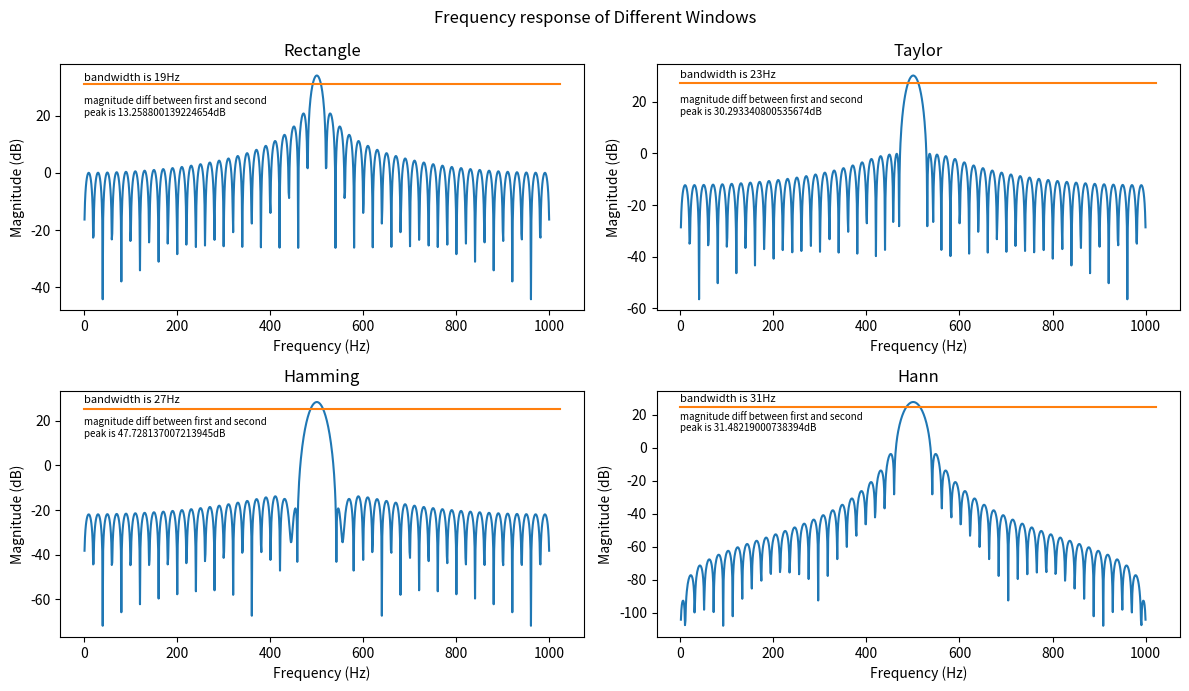

Source code (Python):
from scipy.fft import fft, ifft, fftshift
from numpy import log10
import numpy as np
import matplotlib.pyplot as plt
from scipy.signal import windows, find_peaks


# fig, ax = plt.subplots(2, figsize = (12,10))
# rect_100pts = windows.boxcar(50)
# ax[0].plot(rect_100pts)
# ax[0].set_title('Rect window')
# ax[0].set_xlabel('Frequency')
# ax[0].set_ylabel('Magnitude (dB)')

# A = fft(rect_100pts, 128)
# freq = np.linspace(0, 1000, len(A))
# response = 20 * log10(np.abs(fftshift(A)))
# ax[1].plot(freq, response, label = 'lower sampling')
# ax[1].set_title('Frequency response')
# ax[1].set_xlabel('Frequency')
# ax[1].set_ylabel('Magnitude (dB)')

# A = fft(rect_100pts, 1024)
# freq = np.linspace(0, 1000, len(A))
# response = 20 * log10(np.abs(fftshift(A)))
# ax[1].plot(freq, response, label = 'higher sampling')
# ax[1].legend()
# plt.tight_layout()
# # plt.savefig('degradeimage/samplingrates.png')
# plt.show()




# fig, ax = plt.subplots(2, figsize = (12,7))
# hamming_100pts = windows.hamming(100)
# A = fft(hamming_100pts, 2048)
# freq = np.linspace(0, 1000, len(A))
# response = 20 * log10(np.abs(fftshift(A)))
# ax[0].plot(freq, response)
# ax[0].set_title('Hamming with shorter look time')
# ax[0].set_xlabel('Frequency')
# ax[0].set_ylabel('Magnitude (dB)')
# peaks, _ = find_peaks(response)
# firstpeak = peaks[np.argmax(response[peaks])]
# magnitude_3db = response[firstpeak] - 3
# secondpeak = firstpeak - 1
# peakdiff = abs(response[firstpeak] - response[secondpeak])
# print(magnitude_3db)
# cut = np.zeros(len(response))
# cut.fill(magnitude_3db)
# ax[0].plot(cut)
# ax[0].set(xlim = [0, 1000], ylim = [-80, 45])
# idx = np.argwhere(np.diff(np.sign(cut - response))).flatten()
# bandwidth_3db = abs(idx[1] - idx[0])
# ax[0].annotate(f'bandwidth is {bandwidth_3db}Hz', xy = (5,34), size = 8)


# hamming_200pts = windows.hamming(200)
# print(len(hamming_100pts), len(hamming_200pts))
# A = fft(hamming_200pts, 2048)
# freq = np.linspace(0, 1000, len(A))
# response = 20 * log10(np.abs(fftshift(A)))
# ax[1].plot(freq, response)
# ax[1].set_title('Hamming with longer look time')
# ax[1].set_xlabel('Frequency')
# ax[1].set_ylabel('Magnitude (dB)')
# peaks, _ = find_peaks(response)
# firstpeak = peaks[np.argmax(response[peaks])]
# magnitude_3db = response[firstpeak] - 3
# print(magnitude_3db)
# cut = np.zeros(len(response))
# cut.fill(magnitude_3db)
# ax[1].plot(cut)
# ax[1].set(xlim = [0, 1000], ylim = [-80, 45])
# ax[1].annotate('Longer look time results in higher resolution, better ability to resolve 2 distinct objects close together', size = 7, xy = (20,5))
# idx = np.argwhere(np.diff(np.sign(cut - response))).flatten()
# bandwidth_3db = abs(idx[1] - idx[0])
# ax[1].annotate(f'bandwidth is {bandwidth_3db}Hz', xy = (5,30), size = 8)

# plt.tight_layout()
# # plt.savefig('degradeimage/looktime.png')
# plt.show()



fig, ax = plt.subplots(2,2, figsize = (12, 7))

fig.suptitle('Frequency response of Different Windows')
rect_50pts = windows.boxcar(50)
A = fft(rect_50pts, 1024)
freq = np.linspace(0, 1000, len(A))
response_rect = 20 * log10(np.abs(fftshift(A)))
ax[0,0].plot(freq, response_rect)
ax[0,0].set_title('Rectangle')
ax[0,0].set_xlabel('Frequency (Hz)')
ax[0,0].set_ylabel('Magnitude (dB)')
peaks, _ = find_peaks(response_rect)
firstpeak = peaks[np.argmax(response_rect[peaks])]
magnitude_3db = response_rect[firstpeak] - 3
peakdiff = abs(response_rect[firstpeak] - response_rect[peaks[np.argmax(response_rect[peaks])-1]])
cut = np.zeros(len(response_rect))
cut.fill(magnitude_3db)
ax[0,0].plot(cut)
idx = np.argwhere(np.diff(np.sign(cut - response_rect))).flatten()
bandwidth_3db = abs(idx[1] - idx[0])
ax[0,0].annotate(f'bandwidth is {bandwidth_3db}Hz', xy = (0,32), size = 8)
ax[0,0].annotate(f'magnitude diff between first and second\npeak is {peakdiff}dB', xy = (0, 20), size = 7)

taylor_50pts = windows.taylor(50)
A = fft(taylor_50pts, 1024)
freq = np.linspace(0, 1000, len(A))
response_taylor = 20 * log10(np.abs(fftshift(A)))
ax[0,1].plot(freq, response_taylor)
ax[0,1].set_title('Taylor')
ax[0,1].set_xlabel('Frequency (Hz)')
ax[0,1].set_ylabel('Magnitude (dB)')
peaks, _ = find_peaks(response_taylor)
firstpeak = peaks[np.argmax(response_taylor[peaks])]
magnitude_3db = response_taylor[firstpeak] - 3
peakdiff = abs(response_taylor[firstpeak] - response_taylor[peaks[np.argmax(response_taylor[peaks])-1]])
cut = np.zeros(len(response_taylor))
cut.fill(magnitude_3db)
ax[0,1].plot(cut)
idx = np.argwhere(np.diff(np.sign(cut - response_taylor))).flatten()
bandwidth_3db = abs(idx[1] - idx[0])
# ax[0,1].plot(idx, response_taylor[idx], 'x')
ax[0,1].annotate(f'bandwidth is {bandwidth_3db}Hz', xy = (0,29), size = 8)
ax[0,1].annotate(f'magnitude diff between first and second\npeak is {peakdiff}dB', xy = (0, 15), size = 7)

hamming_50pts = windows.hamming(50)
A = fft(hamming_50pts, 1024)
freq = np.linspace(0, 1000, len(A))
response_hamming = 20 * log10(np.abs(fftshift(A)))
ax[1,0].plot(freq, response_hamming)
ax[1,0].set_title('Hamming')
ax[1,0].set_xlabel('Frequency (Hz)')
ax[1,0].set_ylabel('Magnitude (dB)')
peaks, _ = find_peaks(response_hamming)
firstpeak = peaks[np.argmax(response_hamming[peaks])]
magnitude_3db = response_hamming[firstpeak] - 3
peakdiff = abs(response_hamming[firstpeak] - response_hamming[peaks[np.argmax(response_hamming[peaks])-1]])
cut = np.zeros(len(response_hamming))
cut.fill(magnitude_3db)
ax[1,0].plot(cut)
idx = np.argwhere(np.diff(np.sign(cut - response_hamming))).flatten()
bandwidth_3db = abs(idx[1] - idx[0])
ax[1,0].annotate(f'bandwidth is {bandwidth_3db}Hz', xy = (0,28), size = 8)
ax[1,0].annotate(f'magnitude diff between first and second\npeak is {peakdiff}dB', xy = (0, 13), size = 7)

hann_50pts = windows.hann(50)
A = fft(hann_50pts, 1024)
freq = np.linspace(0, 1000, len(A))
response_hann = 20 * log10(np.abs(fftshift(A)))
ax[1,1].plot(freq, response_hann)
ax[1,1].set_title('Hann')
ax[1,1].set_xlabel('Frequency (Hz)')
ax[1,1].set_ylabel('Magnitude (dB)')
peaks, _ = find_peaks(response_hann)
firstpeak = peaks[np.argmax(response_hann[peaks])]
magnitude_3db = response_hann[firstpeak] - 3
peakdiff = abs(response_hann[firstpeak] - response_hann[peaks[np.argmax(response_hann[peaks])-1]])
cut = np.zeros(len(response_hann))
cut.fill(magnitude_3db)
ax[1,1].plot(cut)
idx = np.argwhere(np.diff(np.sign(cut - response_hann))).flatten()
bandwidth_3db = abs(idx[1] - idx[0])
ax[1,1].annotate(f'bandwidth is {bandwidth_3db}Hz', xy = (0,28), size = 8)
ax[1,1].annotate(f'magnitude diff between first and second\npeak is {peakdiff}dB', xy = (0, 10), size = 7)

plt.tight_layout()
# plt.savefig('degradeimage/freqresponsecomparison.png')
plt.show()